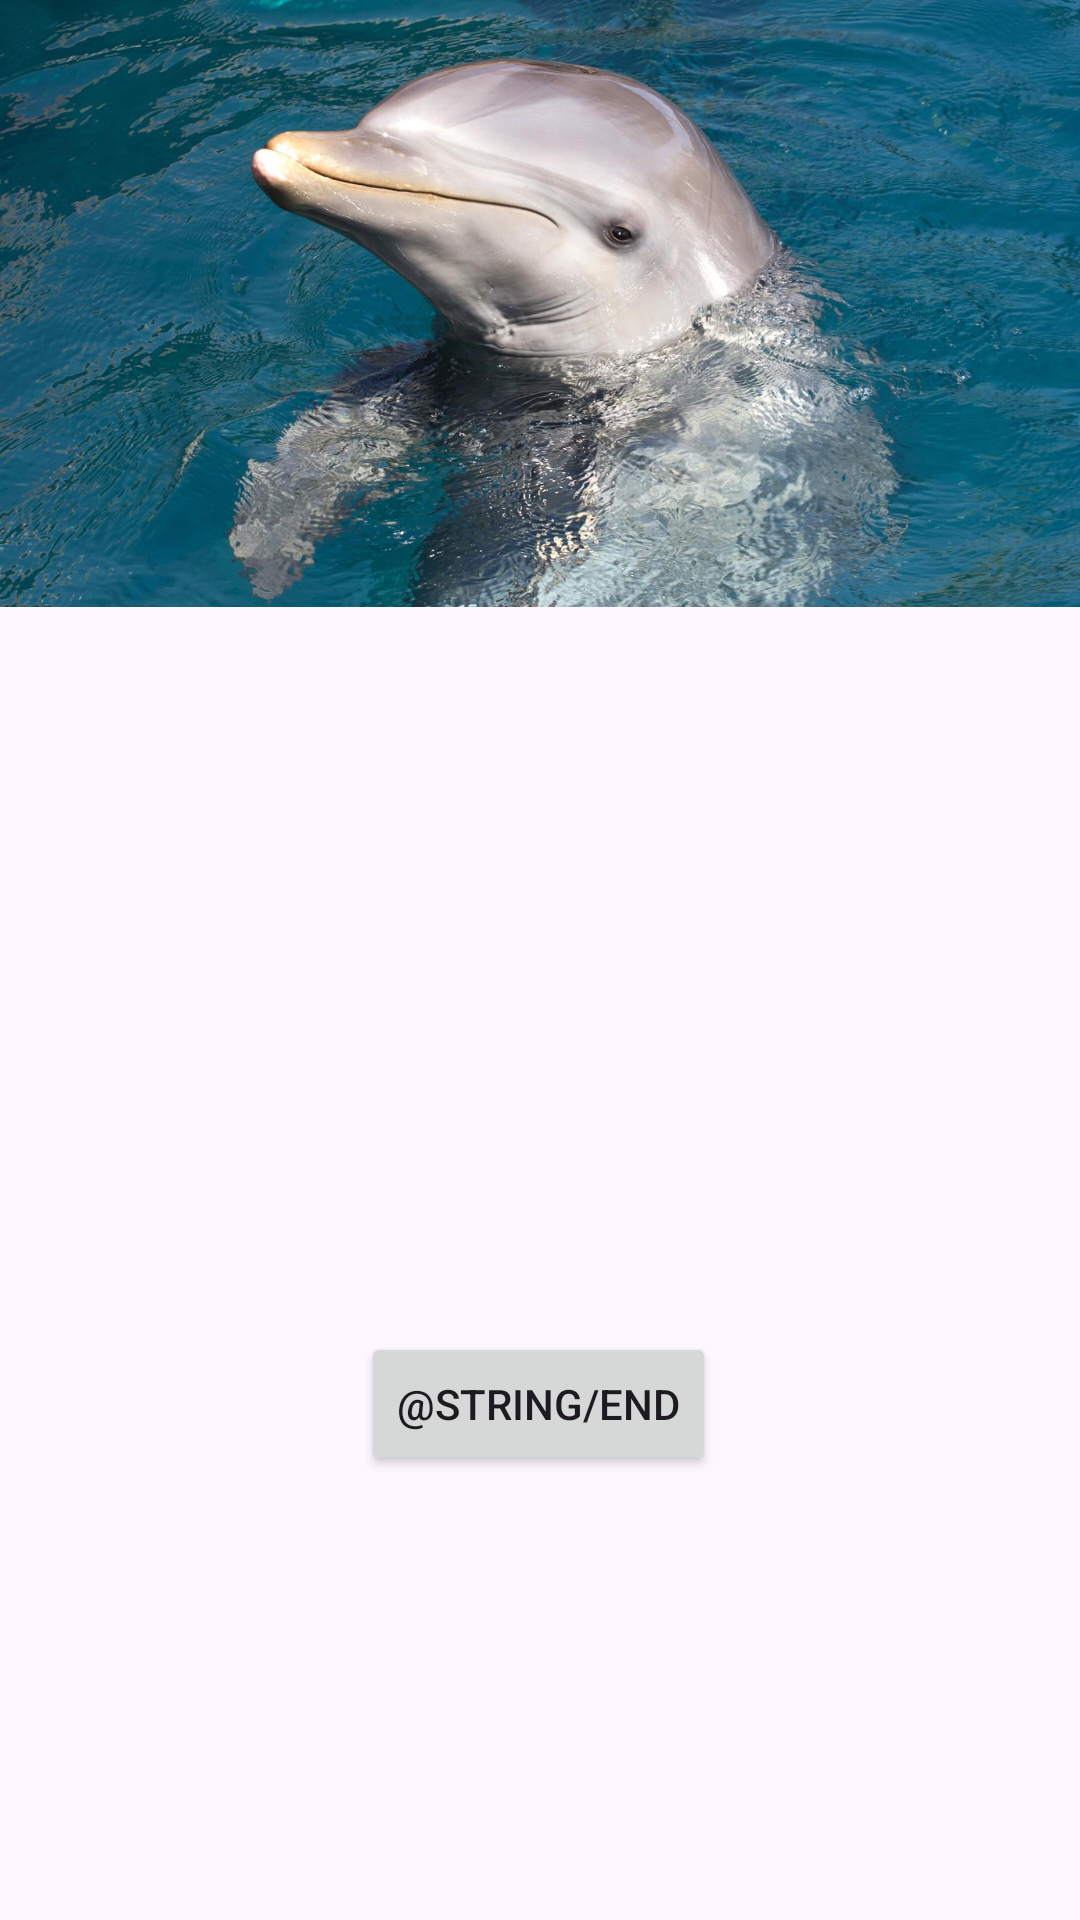

Reconstruct the res/layout file that produces this screen, plus the resources it refers to.
<!-- AndroidManifest.xml: application theme Theme.MyApp -->
<!-- res/layout/fragment_two.xml -->
<?xml version="1.0" encoding="utf-8"?>
<androidx.constraintlayout.widget.ConstraintLayout xmlns:android="http://schemas.android.com/apk/res/android"
    xmlns:app="http://schemas.android.com/apk/res-auto"
    xmlns:tools="http://schemas.android.com/tools"
    android:id="@+id/constraintLayout"
    android:layout_width="match_parent"
    android:layout_height="match_parent"
    android:background="@color/light"
    tools:context=".TwoFragment">

    <Button
        android:id="@+id/btnToEnd"
        android:layout_width="wrap_content"
        android:layout_height="wrap_content"
        android:text="@string/end"
        android:textColor="@color/selected"
        app:layout_constraintBottom_toBottomOf="parent"
        app:layout_constraintEnd_toEndOf="parent"
        app:layout_constraintHorizontal_bias="0.498"
        app:layout_constraintStart_toStartOf="parent"
        app:layout_constraintTop_toTopOf="parent"
        app:layout_constraintVertical_bias="0.75" />

    <ImageView
        android:id="@+id/image_dolphin"
        android:layout_width="wrap_content"
        android:layout_height="wrap_content"
        app:layout_constraintTop_toTopOf="parent"
        app:layout_constraintStart_toStartOf="parent"
        android:scaleType="fitStart"
        android:src="@drawable/field_image_delfiny_0"
        tools:layout_editor_absoluteX="0dp"
        tools:layout_editor_absoluteY="-16dp" />

</androidx.constraintlayout.widget.ConstraintLayout>
<!-- resources referenced by this layout -->
<resources>
  <!-- drawable field_image_delfiny_0: jpg bitmap (drawable, 257186 bytes) -->
  <style name="Theme.MyApp" parent="Base.Theme.MyApp" />
  <style name="Base.Theme.MyApp" parent="Theme.Material3.DayNight.NoActionBar">
          
          <item name="colorPrimary">@color/primary</item>
      </style>
  <color name="primary">#E3150E</color>
</resources>
